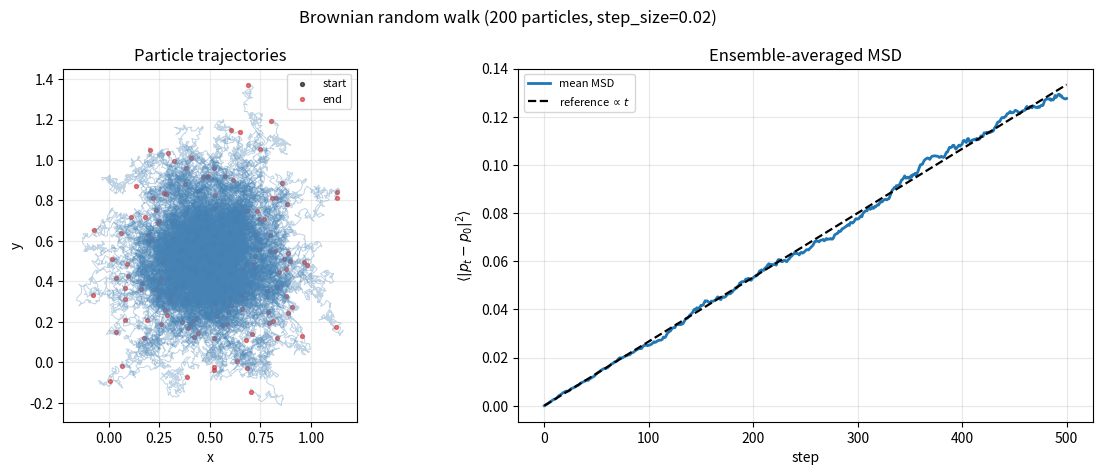

Reproduce this figure in Python. (Note: this script raises an exception after producing the figure.)
"""
ブラウン運動の可視化（Mathematica/2_discrete_scheme/2_2_particle_base/diffusion_particle/DiffusionVisual.nb から移植）。

200 個の粒子を (0.5, 0.5) から出発させ、各ステップで
  p_{t+1} = p_t + 0.02 * Uniform[-1, 1]^2
の更新を 500 ステップ繰り返す。

出力図は 2 パネル:
  1) 全粒子の軌跡（x-y 平面）
  2) 平均 MSD = <|p_t - p_0|^2> の時間変化（理論直線 ~ t も併記）
"""
from pathlib import Path

import matplotlib.pyplot as plt
import numpy as np


def simulate_brownian(n_particles: int = 200, n_steps: int = 500, step_size: float = 0.02,
                      seed: int = 42) -> np.ndarray:
    """ブラウン運動シミュレーション。shape: (n_steps+1, n_particles, 2)"""
    rng = np.random.default_rng(seed)
    positions = np.full((n_particles, 2), 0.5)
    history = [positions.copy()]
    for _ in range(n_steps):
        positions = positions + step_size * rng.uniform(-1, 1, size=(n_particles, 2))
        history.append(positions.copy())
    return np.array(history)


def main() -> None:
    n_particles, n_steps, step_size = 200, 500, 0.02
    history = simulate_brownian(
        n_particles=n_particles,
        n_steps=n_steps,
        step_size=step_size,
    )

    fig, axes = plt.subplots(1, 2, figsize=(12, 4.8))

    # Panel 1: trajectories of all particles
    ax_traj = axes[0]
    for i in range(history.shape[1]):
        ax_traj.plot(
            history[:, i, 0],
            history[:, i, 1],
            linewidth=0.7,
            alpha=0.35,
            color="steelblue",
        )
    ax_traj.scatter(history[0, :, 0], history[0, :, 1], s=8, color="black", alpha=0.6, label="start")
    ax_traj.scatter(history[-1, :, 0], history[-1, :, 1], s=8, color="tab:red", alpha=0.6, label="end")
    ax_traj.set_aspect("equal")
    ax_traj.set_title("Particle trajectories")
    ax_traj.set_xlabel("x")
    ax_traj.set_ylabel("y")
    ax_traj.legend(fontsize=8)
    ax_traj.grid(alpha=0.25)

    # Panel 2: ensemble-averaged mean squared displacement
    ax_msd = axes[1]
    disp = history - history[0:1, :, :]
    msd_each = np.sum(disp * disp, axis=2)  # shape: (n_steps+1, n_particles)
    msd_mean = msd_each.mean(axis=1)
    t = np.arange(history.shape[0], dtype=float)
    ax_msd.plot(t, msd_mean, color="tab:blue", linewidth=2.0, label="mean MSD")

    # E[MSD_t] = t * 2 * step_size^2 * Var(U), Var(U[-1,1]) = 1/3
    msd_ref = t * (2.0 * step_size * step_size / 3.0)
    ax_msd.plot(t, msd_ref, "k--", linewidth=1.6, label=r"reference $\propto t$")
    ax_msd.set_title("Ensemble-averaged MSD")
    ax_msd.set_xlabel("step")
    ax_msd.set_ylabel(r"$\langle |p_t - p_0|^2 \rangle$")
    ax_msd.grid(alpha=0.3)
    ax_msd.legend(fontsize=8)

    fig.suptitle(f"Brownian random walk ({n_particles} particles, step_size={step_size})")
    plt.tight_layout()
    out_path = Path(__file__).with_suffix(".png")
    plt.savefig(out_path, dpi=150, bbox_inches="tight")
    plt.close()
    print(f"Saved {out_path}")


if __name__ == "__main__":
    main()
